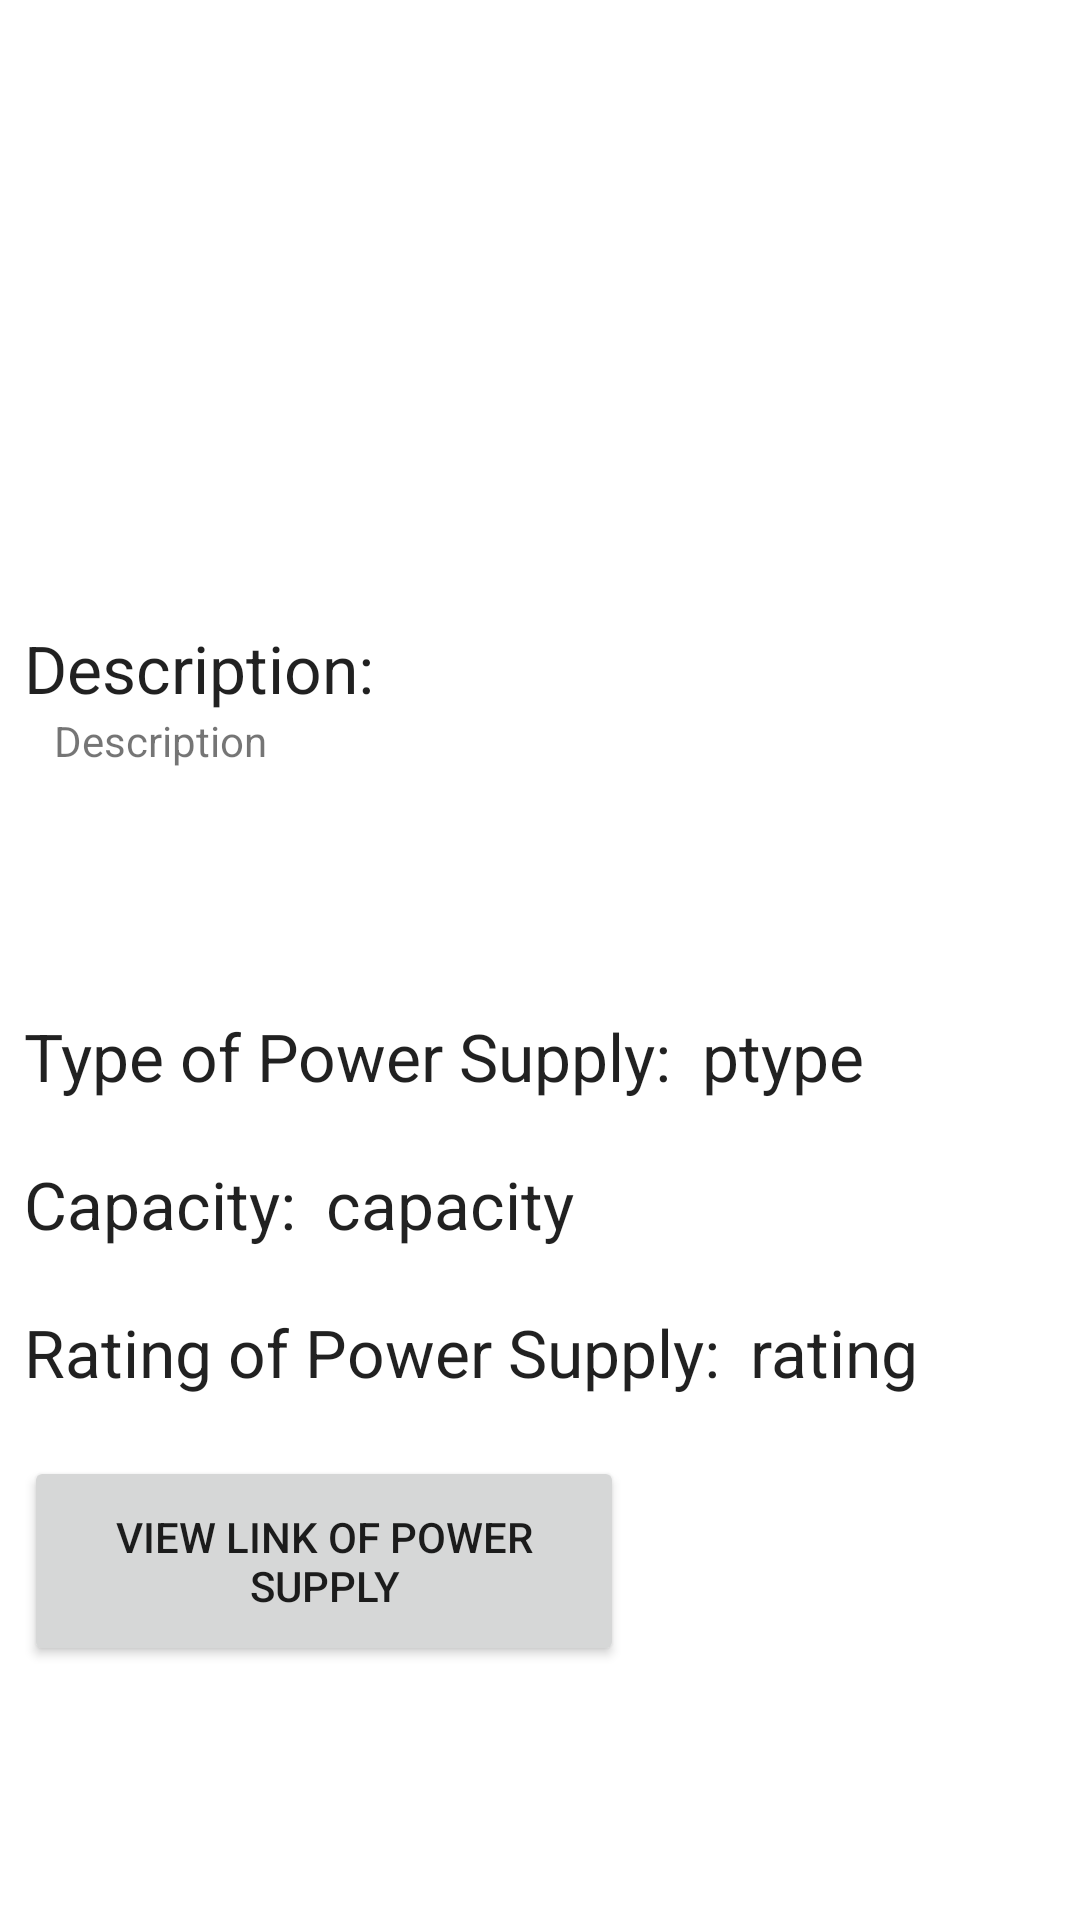

Android layout source for this screen:
<!-- AndroidManifest.xml: application theme Theme.CompartyApp -->
<!-- res/layout/activity_view_power_supply.xml -->
<?xml version="1.0" encoding="utf-8"?>
<LinearLayout xmlns:android="http://schemas.android.com/apk/res/android"
    xmlns:app="http://schemas.android.com/apk/res-auto"
    xmlns:tools="http://schemas.android.com/tools"
    android:layout_width="match_parent"
    android:layout_height="match_parent"
    tools:context=".ViewPowerSupply">

    <RelativeLayout
        android:layout_width="match_parent"
        android:layout_height="wrap_content"
        android:padding="8dp">
        <ImageView
            android:layout_width="match_parent"
            android:layout_height="200dp"
            android:id="@+id/powerSupplyImage">
        </ImageView>

        <TextView
            android:id="@+id/powerSupplyDescription"
            android:layout_width="wrap_content"
            android:layout_height="wrap_content"
            android:text="Description:"
            android:layout_below="@+id/powerSupplyImage"
            android:textAppearance="@style/TextAppearance.AppCompat.Large"></TextView>
        <TextView
            android:id="@+id/textDescriptionPowerSupply"
            android:maxLines="5"
            android:layout_marginLeft="10dp"
            android:layout_width="match_parent"
            android:layout_height="wrap_content"
            android:layout_below="@id/powerSupplyDescription"
            android:text="Description"></TextView>

        <TextView
            android:layout_marginTop="100dp"
            android:id="@+id/powerSupplyType"
            android:layout_width="wrap_content"
            android:layout_height="wrap_content"
            android:text="Type of Power Supply:"
            android:layout_below="@+id/powerSupplyDescription"
            android:textAppearance="@style/TextAppearance.AppCompat.Large"></TextView>
        <TextView
            android:layout_marginTop="100dp"
            android:id="@+id/textPType"
            android:layout_marginLeft="10dp"
            android:layout_width="match_parent"
            android:layout_height="wrap_content"
            android:layout_toRightOf="@id/powerSupplyType"
            android:layout_below="@+id/powerSupplyDescription"
            android:text="ptype"
            android:textAppearance="@style/TextAppearance.AppCompat.Large"></TextView>

        <TextView
            android:layout_marginTop="20dp"
            android:id="@+id/powerSupplyCapacity"
            android:layout_width="wrap_content"
            android:layout_height="wrap_content"
            android:text="Capacity:"
            android:layout_below="@+id/powerSupplyType"
            android:textAppearance="@style/TextAppearance.AppCompat.Large"></TextView>
        <TextView
            android:layout_marginTop="20dp"
            android:id="@+id/textPCapacity"
            android:layout_marginLeft="10dp"
            android:layout_width="match_parent"
            android:layout_height="wrap_content"
            android:layout_toRightOf="@id/powerSupplyCapacity"
            android:layout_below="@+id/powerSupplyType"
            android:text="capacity"
            android:textAppearance="@style/TextAppearance.AppCompat.Large"></TextView>

        <TextView
            android:layout_marginTop="20dp"
            android:id="@+id/powerSupplyRating"
            android:layout_width="wrap_content"
            android:layout_height="wrap_content"
            android:text="Rating of Power Supply:"
            android:layout_below="@+id/powerSupplyCapacity"
            android:textAppearance="@style/TextAppearance.AppCompat.Large"></TextView>
        <TextView
            android:layout_marginTop="20dp"
            android:id="@+id/textRating"
            android:layout_marginLeft="10dp"
            android:layout_width="match_parent"
            android:layout_height="wrap_content"
            android:layout_toRightOf="@id/powerSupplyRating"
            android:layout_below="@+id/powerSupplyCapacity"
            android:text="rating"
            android:textAppearance="@style/TextAppearance.AppCompat.Large"></TextView>

        <Button
            android:id="@+id/powerSupplyWebview"
            android:layout_width="200dp"
            android:layout_height="70dp"
            android:text="View Link of Power Supply"
            android:layout_below="@+id/powerSupplyRating"
            android:layout_marginTop="20dp">
        </Button>

        <TextView
            android:id="@+id/textLinkPowerSupply"
            android:layout_marginLeft="10dp"
            android:layout_width="match_parent"
            android:layout_height="wrap_content"
            android:visibility="invisible">
        </TextView>

    </RelativeLayout>

</LinearLayout>
<!-- resources referenced by this layout -->
<resources>
  <style name="Theme.CompartyApp" parent="Theme.MaterialComponents.DayNight.DarkActionBar">
          
          <item name="colorPrimary">@color/purple_500</item>
          <item name="colorPrimaryVariant">@color/purple_700</item>
          <item name="colorOnPrimary">@color/white</item>
          
          <item name="colorSecondary">@color/teal_200</item>
          <item name="colorSecondaryVariant">@color/teal_700</item>
          <item name="colorOnSecondary">@color/black</item>
          
          <item name="android:statusBarColor" tools:targetApi="l">?attr/colorPrimaryVariant</item>
          
      </style>
  <!-- not gathered from this repository: default colours our renderer supplied (Android Studio template values) -->
  <color name="purple_500">#FF6200EE</color>
  <color name="purple_700">#FF3700B3</color>
  <color name="teal_200">#FF03DAC5</color>
  <color name="teal_700">#FF018786</color>
  <color name="black">#FF000000</color>
  <color name="white">#FFFFFFFF</color>
</resources>
